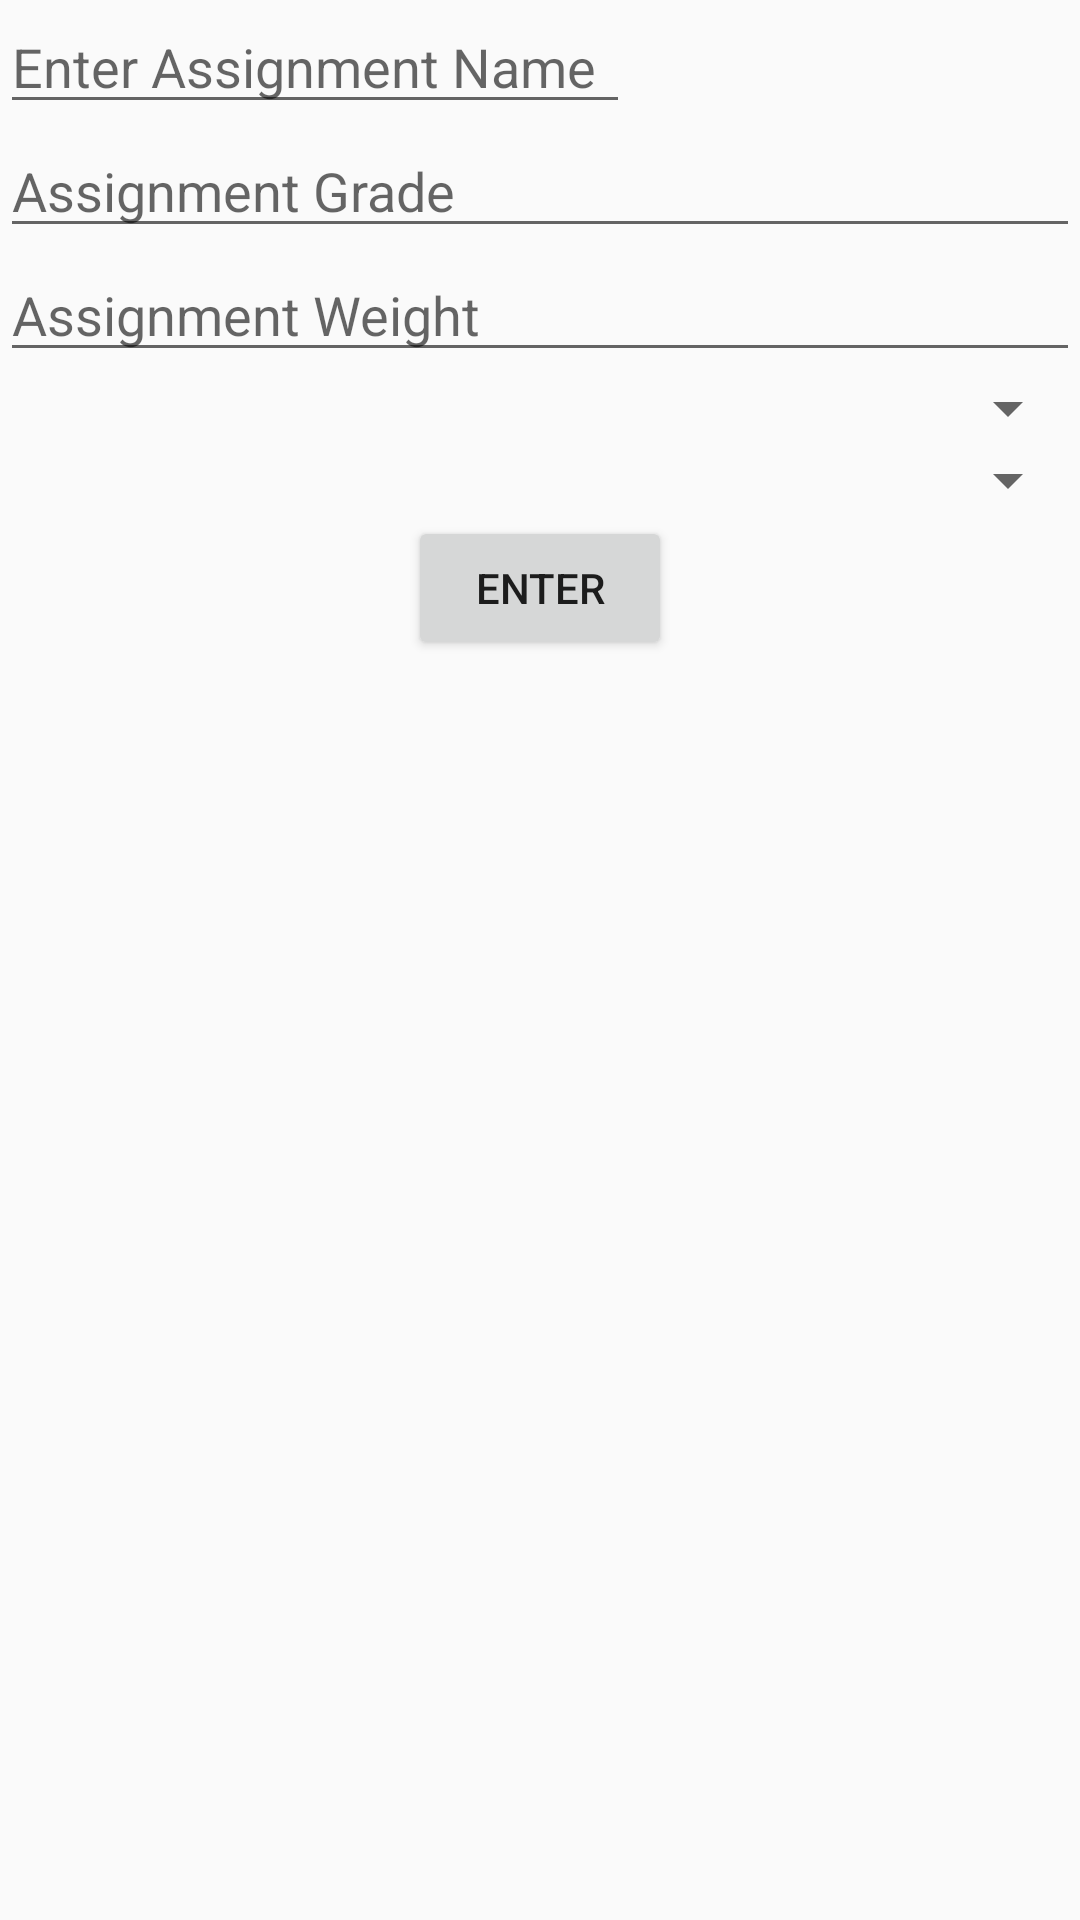

Layout XML and referenced resources for this Android screen:
<!-- AndroidManifest.xml: application theme AppTheme -->
<!-- res/layout/fragment_add_assignment.xml -->
<?xml version="1.0" encoding="utf-8"?>
<LinearLayout xmlns:android="http://schemas.android.com/apk/res/android"
    android:layout_width="match_parent"
    android:layout_height="match_parent"
    android:orientation="vertical"
    android:weightSum="1">

    <EditText
        android:layout_width="wrap_content"
        android:layout_height="wrap_content"
        android:inputType="textCapCharacters"
        android:hint="Enter Assignment Name"
        android:ems="10"
        android:id="@+id/assignmentName" />

    <EditText
        android:layout_width="match_parent"
        android:layout_height="wrap_content"
        android:inputType="numberDecimal"

        android:hint="Assignment Grade"
        android:ems="10"
        android:id="@+id/assignmentGrade"
        android:layout_gravity="center_horizontal" />


    <EditText
        android:layout_width="match_parent"
        android:layout_height="wrap_content"
        android:inputType="numberDecimal"
        android:hint="Assignment Weight"
        android:ems="10"
        android:id="@+id/assignmentWeight"
        android:layout_gravity="center_horizontal" />

    <Spinner
        android:layout_width="match_parent"
        android:layout_height="wrap_content"
        android:id="@+id/assignmentSpinner" />
    />

    <Spinner
        android:layout_width="match_parent"
        android:layout_height="wrap_content"
        android:id="@+id/assignmentCompleted" />
    <Button
        android:layout_width="wrap_content"
        android:layout_height="wrap_content"
        android:text="ENTER"
        android:id="@+id/courseInfo"
        android:onClick="finishActivity"
        android:layout_gravity="center_horizontal" />
</LinearLayout>
<!-- resources referenced by this layout -->
<resources>
  <style name="AppTheme" parent="Theme.AppCompat.Light.DarkActionBar">
          
          <item name="android:colorPrimary"> #607d8b</item>
          
          <item name="android:colorPrimaryDark">#37474f</item>
          <item name="android:actionBarStyle">@style/MyActionBarTheme</item>
          <item name="android:navigationBarColor">#37474f</item>
          
          <item name="android:colorAccent">#ff3d00</item>
      </style>
  <style name="MyActionBarTheme" parent="@android:style/Widget.Holo.Light.ActionBar">
          <item name="android:background">#9E9E9E</item>
          <item name="android:colorBackground">#9E9E9E</item>
      </style>
</resources>
